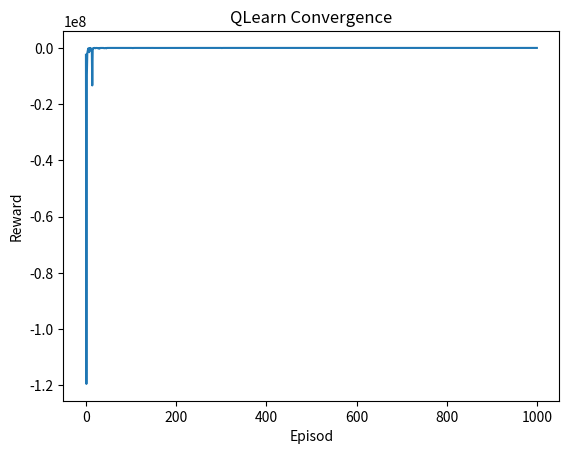

Python code for this plot:
import numpy as np
import matplotlib.pyplot as plt
import math

class AgentMove:
    def __init__(self, rows, cols, start, goal, wind):
        self.finish_episode = False
        self.rows = rows
        self.cols = cols
        self.start = start
        self.goal = goal
        self.wind = wind
        self.rewards_ep = []
        self.agent_coord = start
        self.total_reward = 0

    def get_state(self):
        return self.agent_coord

    def get_totalreward(self):
        return self.total_reward

    def end_episode(self):
        return self.finish_episode

    def initial_pos(self):
        self.agent_coord = self.start
        self.finish_episode = False
        self.total_reward = 0

    def move_agent(self, action):
        wind_effect = self.wind[self.agent_coord[1]]
        next_row = self.agent_coord[0] - wind_effect
        next_col = self.agent_coord[1]

        if action == 0:
            next_row += 1
        elif action == 1:
            next_row -= 1
        elif action == 2:
            next_col -= 1
        elif action == 3:
            next_col += 1

        next_row = max(0, min(next_row, self.rows - 1))
        next_col = max(0, min(next_col, self.cols - 1))

        if self.agent_coord[0] == 0 and wind_effect > 0 and action == 0:
            next_row = self.agent_coord[0]
        self.agent_coord = (next_row, next_col)

    def choose_move(self, action):
        self.move_agent(action)
        self.total_reward += -1
        if self.agent_coord == self.goal:
            self.finish_episode = True
        return self.finish_episode,self.get_state()

def q_learning(myAgent, num_episodes=1000, alpha=0.1, gamma=0.9, epsilon=1):
    Q = np.zeros((myAgent.rows, myAgent.cols, 4))

    for episode in range(num_episodes):
        myAgent.initial_pos()
        state = myAgent.get_state()
        total_reward = 0

        while not myAgent.end_episode():
            if np.random.rand() < epsilon:
                action = np.random.choice(4)
            else:
                action = np.argmax(Q[state[0], state[1]])

            action_done = action
            myAgent.choose_move(action)
            verif,anterior_state =12,[1,2]
            if verif == True:
                Q[anterior_state[0], anterior_state[1], action_done] = math.inf
            else:
                next_state = myAgent.get_state()
                reward = myAgent.get_totalreward()
                Q[state[0], state[1], action] += alpha * (reward + gamma * np.max(Q[next_state[0], next_state[1]]) - Q[state[0], state[1], action])
                state = next_state
                total_reward += reward

        myAgent.rewards_ep.append(total_reward)
        epsilon = max(epsilon * 0.99, 0.1)

    policy = np.argmax(Q, axis=2)
    return policy, myAgent.rewards_ep

rows = 7
cols = 10
start = (3, 0)
goal = (3, 7)
wind = [0, 0, 0, 1, 1, 1, 2, 2, 1, 0]

myAgent = AgentMove(rows, cols, start, goal, wind)

policy, rewards_ep = q_learning(myAgent)
print("Algorithm Policy :\n")
print(policy)
plt.plot(myAgent.rewards_ep)
plt.xlabel('Episod')
plt.ylabel('Reward')
plt.title('QLearn Convergence')
plt.show()